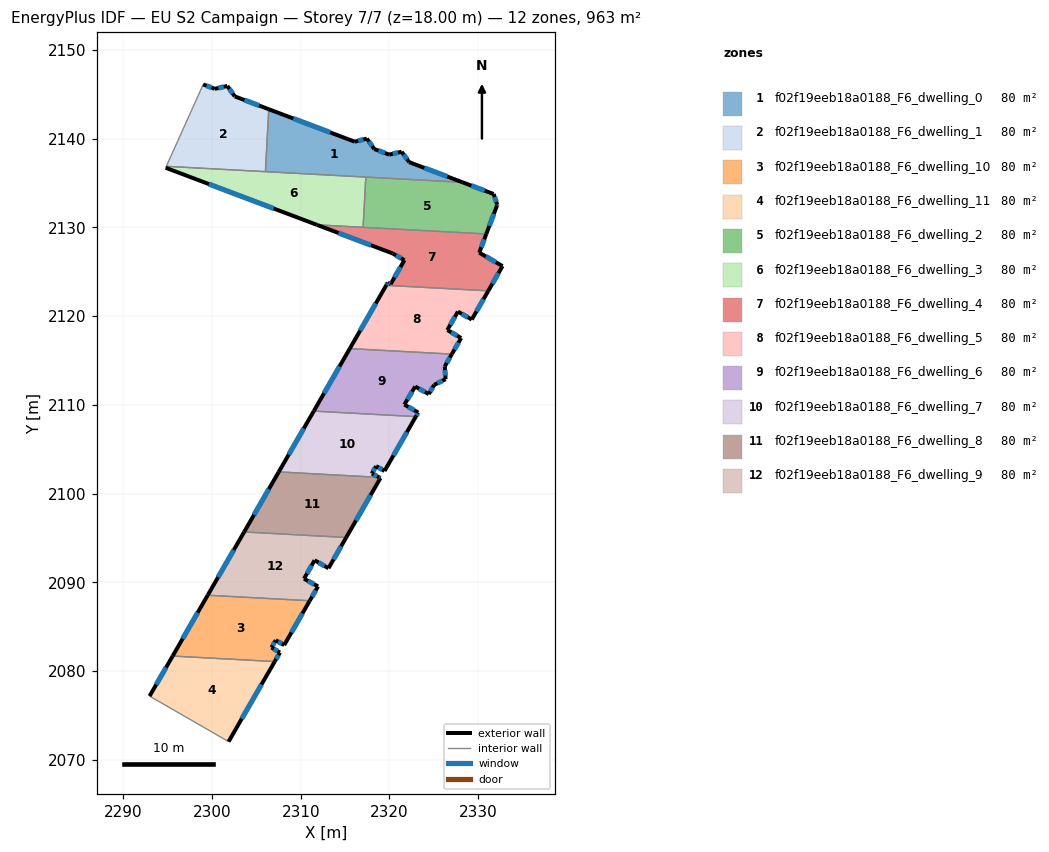
=== STOREY PLAN SPEC (per zone: floor XY polygon, exterior-wall plan segments, windows/doors) ===
zone 1: f02f19eeb18a0188_F6_dwelling_0  (80.3 m²)
  floor: (2328.23, 2135.09) (2306.02, 2136.29) (2306.39, 2143.33) (2316.09, 2139.67) (2317.45, 2140.02) (2318.29, 2138.85) (2319.97, 2138.21) (2321.37, 2138.54) (2322.21, 2137.37)
  exterior wall: (2318.29, 2138.85) – (2317.45, 2140.02)  [1.4 m]
    window: (2318.05, 2139.18) – (2317.69, 2139.68)  [0.8 m²]
  exterior wall: (2319.97, 2138.21) – (2318.29, 2138.85)  [1.8 m]
    window: (2319.49, 2138.39) – (2318.77, 2138.67)  [1.0 m²]
  exterior wall: (2321.37, 2138.54) – (2319.97, 2138.21)  [1.4 m]
    window: (2320.97, 2138.44) – (2320.37, 2138.30)  [0.8 m²]
  exterior wall: (2322.21, 2137.37) – (2321.37, 2138.54)  [1.4 m]
    window: (2321.97, 2137.70) – (2321.61, 2138.20)  [0.8 m²]
  exterior wall: (2328.23, 2135.09) – (2322.21, 2137.37)  [6.4 m]
    window: (2326.51, 2135.74) – (2323.93, 2136.72)  [3.5 m²]
  exterior wall: (2316.09, 2139.67) – (2306.39, 2143.33)  [10.4 m]
    window: (2313.32, 2140.71) – (2309.16, 2142.28)  [5.7 m²]
  exterior wall: (2317.45, 2140.02) – (2316.09, 2139.67)  [1.4 m]
    window: (2317.06, 2139.92) – (2316.48, 2139.77)  [0.8 m²]
  interior walls: 3
zone 2: f02f19eeb18a0188_F6_dwelling_1  (80.3 m²)
  floor: (2306.39, 2143.33) (2306.02, 2136.29) (2294.85, 2136.89) (2299.00, 2146.12) (2300.32, 2145.62) (2301.72, 2145.95) (2302.56, 2144.78)
  exterior wall: (2306.39, 2143.33) – (2302.56, 2144.78)  [4.1 m]
    window: (2305.30, 2143.74) – (2303.66, 2144.36)  [2.3 m²]
  exterior wall: (2300.32, 2145.62) – (2299.00, 2146.12)  [1.4 m]
    window: (2299.94, 2145.77) – (2299.38, 2145.98)  [0.8 m²]
  exterior wall: (2301.72, 2145.95) – (2300.32, 2145.62)  [1.4 m]
    window: (2301.32, 2145.86) – (2300.72, 2145.72)  [0.8 m²]
  exterior wall: (2302.56, 2144.78) – (2301.72, 2145.95)  [1.4 m]
    window: (2302.32, 2145.11) – (2301.96, 2145.62)  [0.8 m²]
  interior walls: 3
zone 3: f02f19eeb18a0188_F6_dwelling_10  (80.3 m²)
  floor: (2311.01, 2087.93) (2308.13, 2082.92) (2307.18, 2083.47) (2306.70, 2082.64) (2307.65, 2082.09) (2307.06, 2081.07) (2295.56, 2081.69) (2299.51, 2088.55)
  exterior wall: (2307.18, 2083.47) – (2308.13, 2082.92)  [1.1 m]
    window: (2307.45, 2083.32) – (2307.86, 2083.08)  [0.6 m²]
  exterior wall: (2306.70, 2082.64) – (2307.18, 2083.47)  [1.0 m]
    window: (2306.84, 2082.88) – (2307.04, 2083.24)  [0.5 m²]
  exterior wall: (2307.65, 2082.09) – (2306.70, 2082.64)  [1.1 m]
    window: (2307.38, 2082.25) – (2306.97, 2082.48)  [0.6 m²]
  exterior wall: (2307.06, 2081.07) – (2307.65, 2082.09)  [1.2 m]
    window: (2307.23, 2081.36) – (2307.48, 2081.80)  [0.7 m²]
  exterior wall: (2299.51, 2088.55) – (2295.56, 2081.69)  [7.9 m]
    window: (2298.38, 2086.59) – (2296.69, 2083.65)  [4.4 m²]
  exterior wall: (2308.13, 2082.92) – (2311.01, 2087.93)  [5.8 m]
    window: (2308.96, 2084.35) – (2310.19, 2086.50)  [3.2 m²]
  interior walls: 2
zone 4: f02f19eeb18a0188_F6_dwelling_11  (80.3 m²)
  floor: (2307.06, 2081.07) (2301.86, 2072.04) (2292.96, 2077.17) (2295.56, 2081.69)
  exterior wall: (2295.56, 2081.69) – (2292.96, 2077.17)  [5.2 m]
    window: (2294.82, 2080.40) – (2293.70, 2078.46)  [2.9 m²]
  exterior wall: (2301.86, 2072.04) – (2307.06, 2081.07)  [10.4 m]
    window: (2303.35, 2074.62) – (2305.58, 2078.49)  [5.7 m²]
  interior walls: 2
zone 5: f02f19eeb18a0188_F6_dwelling_2  (80.3 m²)
  floor: (2331.74, 2133.77) (2332.15, 2132.55) (2332.11, 2132.45) (2330.91, 2129.27) (2317.03, 2130.02) (2317.33, 2135.68) (2328.23, 2135.09)
  exterior wall: (2332.15, 2132.55) – (2331.74, 2133.77)  [1.3 m]
    window: (2332.03, 2132.90) – (2331.86, 2133.42)  [0.7 m²]
  exterior wall: (2332.11, 2132.45) – (2332.15, 2132.55)  [0.1 m]
    window: (2332.12, 2132.48) – (2332.14, 2132.52)  [0.1 m²]
  exterior wall: (2330.91, 2129.27) – (2332.11, 2132.45)  [3.4 m]
    window: (2331.26, 2130.18) – (2331.77, 2131.54)  [1.9 m²]
  exterior wall: (2331.74, 2133.77) – (2328.23, 2135.09)  [3.7 m]
    window: (2330.74, 2134.15) – (2329.24, 2134.72)  [2.1 m²]
  interior walls: 3
zone 6: f02f19eeb18a0188_F6_dwelling_3  (80.3 m²)
  floor: (2317.33, 2135.68) (2317.03, 2130.02) (2311.82, 2130.30) (2294.77, 2136.73) (2294.85, 2136.89)
  exterior wall: (2294.77, 2136.73) – (2311.82, 2130.30)  [18.2 m]
    window: (2299.64, 2134.89) – (2306.95, 2132.14)  [10.0 m²]
  interior walls: 5
zone 7: f02f19eeb18a0188_F6_dwelling_4  (80.3 m²)
  floor: (2330.91, 2129.27) (2330.12, 2127.16) (2332.75, 2125.65) (2331.14, 2122.86) (2319.64, 2123.48) (2319.81, 2123.78) (2320.12, 2123.60) (2321.68, 2126.31) (2320.35, 2127.08) (2311.82, 2130.30)
  exterior wall: (2311.82, 2130.30) – (2320.35, 2127.08)  [9.1 m]
    window: (2314.26, 2129.38) – (2317.91, 2128.00)  [5.0 m²]
  exterior wall: (2330.12, 2127.16) – (2330.91, 2129.27)  [2.3 m]
    window: (2330.35, 2127.76) – (2330.69, 2128.67)  [1.2 m²]
  exterior wall: (2332.75, 2125.65) – (2330.12, 2127.16)  [3.0 m]
    window: (2332.00, 2126.08) – (2330.87, 2126.73)  [1.7 m²]
  exterior wall: (2331.14, 2122.86) – (2332.75, 2125.65)  [3.2 m]
    window: (2331.60, 2123.66) – (2332.29, 2124.85)  [1.8 m²]
  exterior wall: (2319.81, 2123.78) – (2319.64, 2123.48)  [0.3 m]
    window: (2319.76, 2123.69) – (2319.68, 2123.56)  [0.2 m²]
  exterior wall: (2320.12, 2123.60) – (2319.81, 2123.78)  [0.4 m]
    window: (2320.03, 2123.65) – (2319.90, 2123.73)  [0.2 m²]
  exterior wall: (2321.68, 2126.31) – (2320.12, 2123.60)  [3.1 m]
    window: (2321.24, 2125.54) – (2320.57, 2124.37)  [1.7 m²]
  exterior wall: (2320.35, 2127.08) – (2321.68, 2126.31)  [1.5 m]
    window: (2320.73, 2126.86) – (2321.30, 2126.53)  [0.8 m²]
  interior walls: 3
zone 8: f02f19eeb18a0188_F6_dwelling_5  (80.3 m²)
  floor: (2331.14, 2122.86) (2329.28, 2119.62) (2327.72, 2120.52) (2326.52, 2118.44) (2328.08, 2117.54) (2327.03, 2115.72) (2315.53, 2116.34) (2319.64, 2123.48)
  exterior wall: (2327.72, 2120.52) – (2329.28, 2119.62)  [1.8 m]
    window: (2328.16, 2120.26) – (2328.83, 2119.88)  [1.0 m²]
  exterior wall: (2326.52, 2118.44) – (2327.72, 2120.52)  [2.4 m]
    window: (2326.86, 2119.03) – (2327.37, 2119.92)  [1.3 m²]
  exterior wall: (2328.08, 2117.54) – (2326.52, 2118.44)  [1.8 m]
    window: (2327.63, 2117.80) – (2326.96, 2118.18)  [1.0 m²]
  exterior wall: (2327.03, 2115.72) – (2328.08, 2117.54)  [2.1 m]
    window: (2327.33, 2116.24) – (2327.78, 2117.02)  [1.2 m²]
  exterior wall: (2319.64, 2123.48) – (2315.53, 2116.34)  [8.2 m]
    window: (2318.46, 2121.44) – (2316.70, 2118.38)  [4.5 m²]
  exterior wall: (2329.28, 2119.62) – (2331.14, 2122.86)  [3.7 m]
    window: (2329.81, 2120.55) – (2330.61, 2121.93)  [2.1 m²]
  interior walls: 2
zone 9: f02f19eeb18a0188_F6_dwelling_6  (80.3 m²)
  floor: (2327.03, 2115.72) (2326.23, 2114.33) (2326.33, 2112.90) (2325.03, 2112.26) (2324.43, 2111.22) (2322.90, 2112.07) (2321.68, 2110.04) (2323.24, 2109.14) (2322.97, 2108.68) (2311.47, 2109.30) (2315.53, 2116.34)
  exterior wall: (2326.33, 2112.90) – (2326.23, 2114.33)  [1.4 m]
    window: (2326.30, 2113.31) – (2326.26, 2113.92)  [0.8 m²]
  exterior wall: (2325.03, 2112.26) – (2326.33, 2112.90)  [1.4 m]
    window: (2325.40, 2112.44) – (2325.96, 2112.71)  [0.8 m²]
  exterior wall: (2324.43, 2111.22) – (2325.03, 2112.26)  [1.2 m]
    window: (2324.61, 2111.51) – (2324.86, 2111.96)  [0.7 m²]
  exterior wall: (2322.90, 2112.07) – (2324.43, 2111.22)  [1.8 m]
    window: (2323.34, 2111.83) – (2323.99, 2111.46)  [1.0 m²]
  exterior wall: (2321.68, 2110.04) – (2322.90, 2112.07)  [2.4 m]
    window: (2322.03, 2110.62) – (2322.55, 2111.49)  [1.3 m²]
  exterior wall: (2323.24, 2109.14) – (2321.68, 2110.04)  [1.8 m]
    window: (2322.79, 2109.39) – (2322.12, 2109.78)  [1.0 m²]
  exterior wall: (2322.97, 2108.68) – (2323.24, 2109.14)  [0.5 m]
    window: (2323.05, 2108.81) – (2323.16, 2109.01)  [0.3 m²]
  exterior wall: (2315.53, 2116.34) – (2311.47, 2109.30)  [8.1 m]
    window: (2314.37, 2114.33) – (2312.63, 2111.31)  [4.5 m²]
  exterior wall: (2326.23, 2114.33) – (2327.03, 2115.72)  [1.6 m]
    window: (2326.46, 2114.73) – (2326.80, 2115.33)  [0.9 m²]
  interior walls: 2
zone 10: f02f19eeb18a0188_F6_dwelling_7  (80.3 m²)
  floor: (2322.97, 2108.68) (2319.44, 2102.55) (2318.49, 2103.10) (2318.01, 2102.27) (2318.83, 2101.83) (2307.52, 2102.45) (2311.47, 2109.30)
  exterior wall: (2318.49, 2103.10) – (2319.44, 2102.55)  [1.1 m]
    window: (2318.76, 2102.95) – (2319.17, 2102.71)  [0.6 m²]
  exterior wall: (2318.01, 2102.27) – (2318.49, 2103.10)  [1.0 m]
    window: (2318.15, 2102.51) – (2318.35, 2102.86)  [0.5 m²]
  exterior wall: (2318.83, 2101.83) – (2318.01, 2102.27)  [0.9 m]
    window: (2318.60, 2101.96) – (2318.25, 2102.15)  [0.5 m²]
  exterior wall: (2311.47, 2109.30) – (2307.52, 2102.45)  [7.9 m]
    window: (2310.34, 2107.34) – (2308.65, 2104.40)  [4.4 m²]
  exterior wall: (2319.44, 2102.55) – (2322.97, 2108.68)  [7.1 m]
    window: (2320.45, 2104.30) – (2321.96, 2106.93)  [3.9 m²]
  interior walls: 2
zone 11: f02f19eeb18a0188_F6_dwelling_8  (80.3 m²)
  floor: (2318.83, 2101.83) (2318.98, 2101.76) (2315.12, 2095.06) (2303.62, 2095.68) (2307.52, 2102.45)
  exterior wall: (2315.12, 2095.06) – (2318.98, 2101.76)  [7.7 m]
    window: (2316.23, 2096.97) – (2317.88, 2099.84)  [4.3 m²]
  exterior wall: (2307.52, 2102.45) – (2303.62, 2095.68)  [7.8 m]
    window: (2306.40, 2100.51) – (2304.73, 2097.61)  [4.3 m²]
  exterior wall: (2318.98, 2101.76) – (2318.83, 2101.83)  [0.2 m]
    window: (2318.94, 2101.78) – (2318.88, 2101.81)  [0.1 m²]
  interior walls: 2
zone 12: f02f19eeb18a0188_F6_dwelling_9  (80.3 m²)
  floor: (2315.12, 2095.06) (2313.12, 2091.59) (2311.56, 2092.49) (2310.37, 2090.41) (2311.95, 2089.54) (2311.01, 2087.93) (2299.51, 2088.55) (2303.62, 2095.68)
  exterior wall: (2311.56, 2092.49) – (2313.12, 2091.59)  [1.8 m]
    window: (2312.01, 2092.23) – (2312.68, 2091.84)  [1.0 m²]
  exterior wall: (2310.37, 2090.41) – (2311.56, 2092.49)  [2.4 m]
    window: (2310.71, 2091.00) – (2311.22, 2091.89)  [1.3 m²]
  exterior wall: (2311.95, 2089.54) – (2310.37, 2090.41)  [1.8 m]
    window: (2311.49, 2089.79) – (2310.82, 2090.16)  [1.0 m²]
  exterior wall: (2311.01, 2087.93) – (2311.95, 2089.54)  [1.9 m]
    window: (2311.28, 2088.39) – (2311.68, 2089.08)  [1.0 m²]
  exterior wall: (2303.62, 2095.68) – (2299.51, 2088.55)  [8.2 m]
    window: (2302.44, 2093.64) – (2300.68, 2090.58)  [4.5 m²]
  exterior wall: (2313.12, 2091.59) – (2315.12, 2095.06)  [4.0 m]
    window: (2313.70, 2092.58) – (2314.55, 2094.06)  [2.2 m²]
  interior walls: 2

=== DERIVED (storey summary) ===
Building: EU S2 Campaign
Storey: 7 of 7  (floor level z = 18.00 m)
Storey gross floor area: 963.5 m²
Zones on this storey: 12
  - f02f19eeb18a0188_F6_dwelling_0: floor 80.3 m²; exterior wall 24.3 m (73.0 m²); 7 window(s) 13.4 m²; WWR 18.4%
  - f02f19eeb18a0188_F6_dwelling_1: floor 80.3 m²; exterior wall 8.4 m (25.2 m²); 4 window(s) 4.6 m²; WWR 18.4%
  - f02f19eeb18a0188_F6_dwelling_10: floor 80.3 m²; exterior wall 18.0 m (54.1 m²); 6 window(s) 9.9 m²; WWR 18.4%
  - f02f19eeb18a0188_F6_dwelling_11: floor 80.3 m²; exterior wall 15.6 m (46.9 m²); 2 window(s) 8.6 m²; WWR 18.4%
  - f02f19eeb18a0188_F6_dwelling_2: floor 80.3 m²; exterior wall 8.5 m (25.6 m²); 4 window(s) 4.7 m²; WWR 18.4%
  - f02f19eeb18a0188_F6_dwelling_3: floor 80.3 m²; exterior wall 18.2 m (54.7 m²); 1 window(s) 10.0 m²; WWR 18.4%
  - f02f19eeb18a0188_F6_dwelling_4: floor 80.3 m²; exterior wall 23.0 m (69.0 m²); 8 window(s) 12.7 m²; WWR 18.4%
  - f02f19eeb18a0188_F6_dwelling_5: floor 80.3 m²; exterior wall 20.1 m (60.2 m²); 6 window(s) 11.1 m²; WWR 18.4%
  - f02f19eeb18a0188_F6_dwelling_6: floor 80.3 m²; exterior wall 20.3 m (60.8 m²); 9 window(s) 11.2 m²; WWR 18.4%
  - f02f19eeb18a0188_F6_dwelling_7: floor 80.3 m²; exterior wall 18.0 m (53.9 m²); 5 window(s) 9.9 m²; WWR 18.4%
  - f02f19eeb18a0188_F6_dwelling_8: floor 80.3 m²; exterior wall 15.7 m (47.1 m²); 3 window(s) 8.7 m²; WWR 18.4%
  - f02f19eeb18a0188_F6_dwelling_9: floor 80.3 m²; exterior wall 20.1 m (60.3 m²); 6 window(s) 11.1 m²; WWR 18.4%
Zone adjacency (shared interzone walls):
  - f02f19eeb18a0188_F6_dwelling_0 ↔ f02f19eeb18a0188_F6_dwelling_1
  - f02f19eeb18a0188_F6_dwelling_0 ↔ f02f19eeb18a0188_F6_dwelling_2
  - f02f19eeb18a0188_F6_dwelling_0 ↔ f02f19eeb18a0188_F6_dwelling_3
  - f02f19eeb18a0188_F6_dwelling_1 ↔ f02f19eeb18a0188_F6_dwelling_3
  - f02f19eeb18a0188_F6_dwelling_10 ↔ f02f19eeb18a0188_F6_dwelling_11
  - f02f19eeb18a0188_F6_dwelling_10 ↔ f02f19eeb18a0188_F6_dwelling_9
  - f02f19eeb18a0188_F6_dwelling_2 ↔ f02f19eeb18a0188_F6_dwelling_3
  - f02f19eeb18a0188_F6_dwelling_2 ↔ f02f19eeb18a0188_F6_dwelling_4
  - f02f19eeb18a0188_F6_dwelling_3 ↔ f02f19eeb18a0188_F6_dwelling_4
  - f02f19eeb18a0188_F6_dwelling_4 ↔ f02f19eeb18a0188_F6_dwelling_5
  - f02f19eeb18a0188_F6_dwelling_5 ↔ f02f19eeb18a0188_F6_dwelling_6
  - f02f19eeb18a0188_F6_dwelling_6 ↔ f02f19eeb18a0188_F6_dwelling_7
  - f02f19eeb18a0188_F6_dwelling_7 ↔ f02f19eeb18a0188_F6_dwelling_8
  - f02f19eeb18a0188_F6_dwelling_8 ↔ f02f19eeb18a0188_F6_dwelling_9